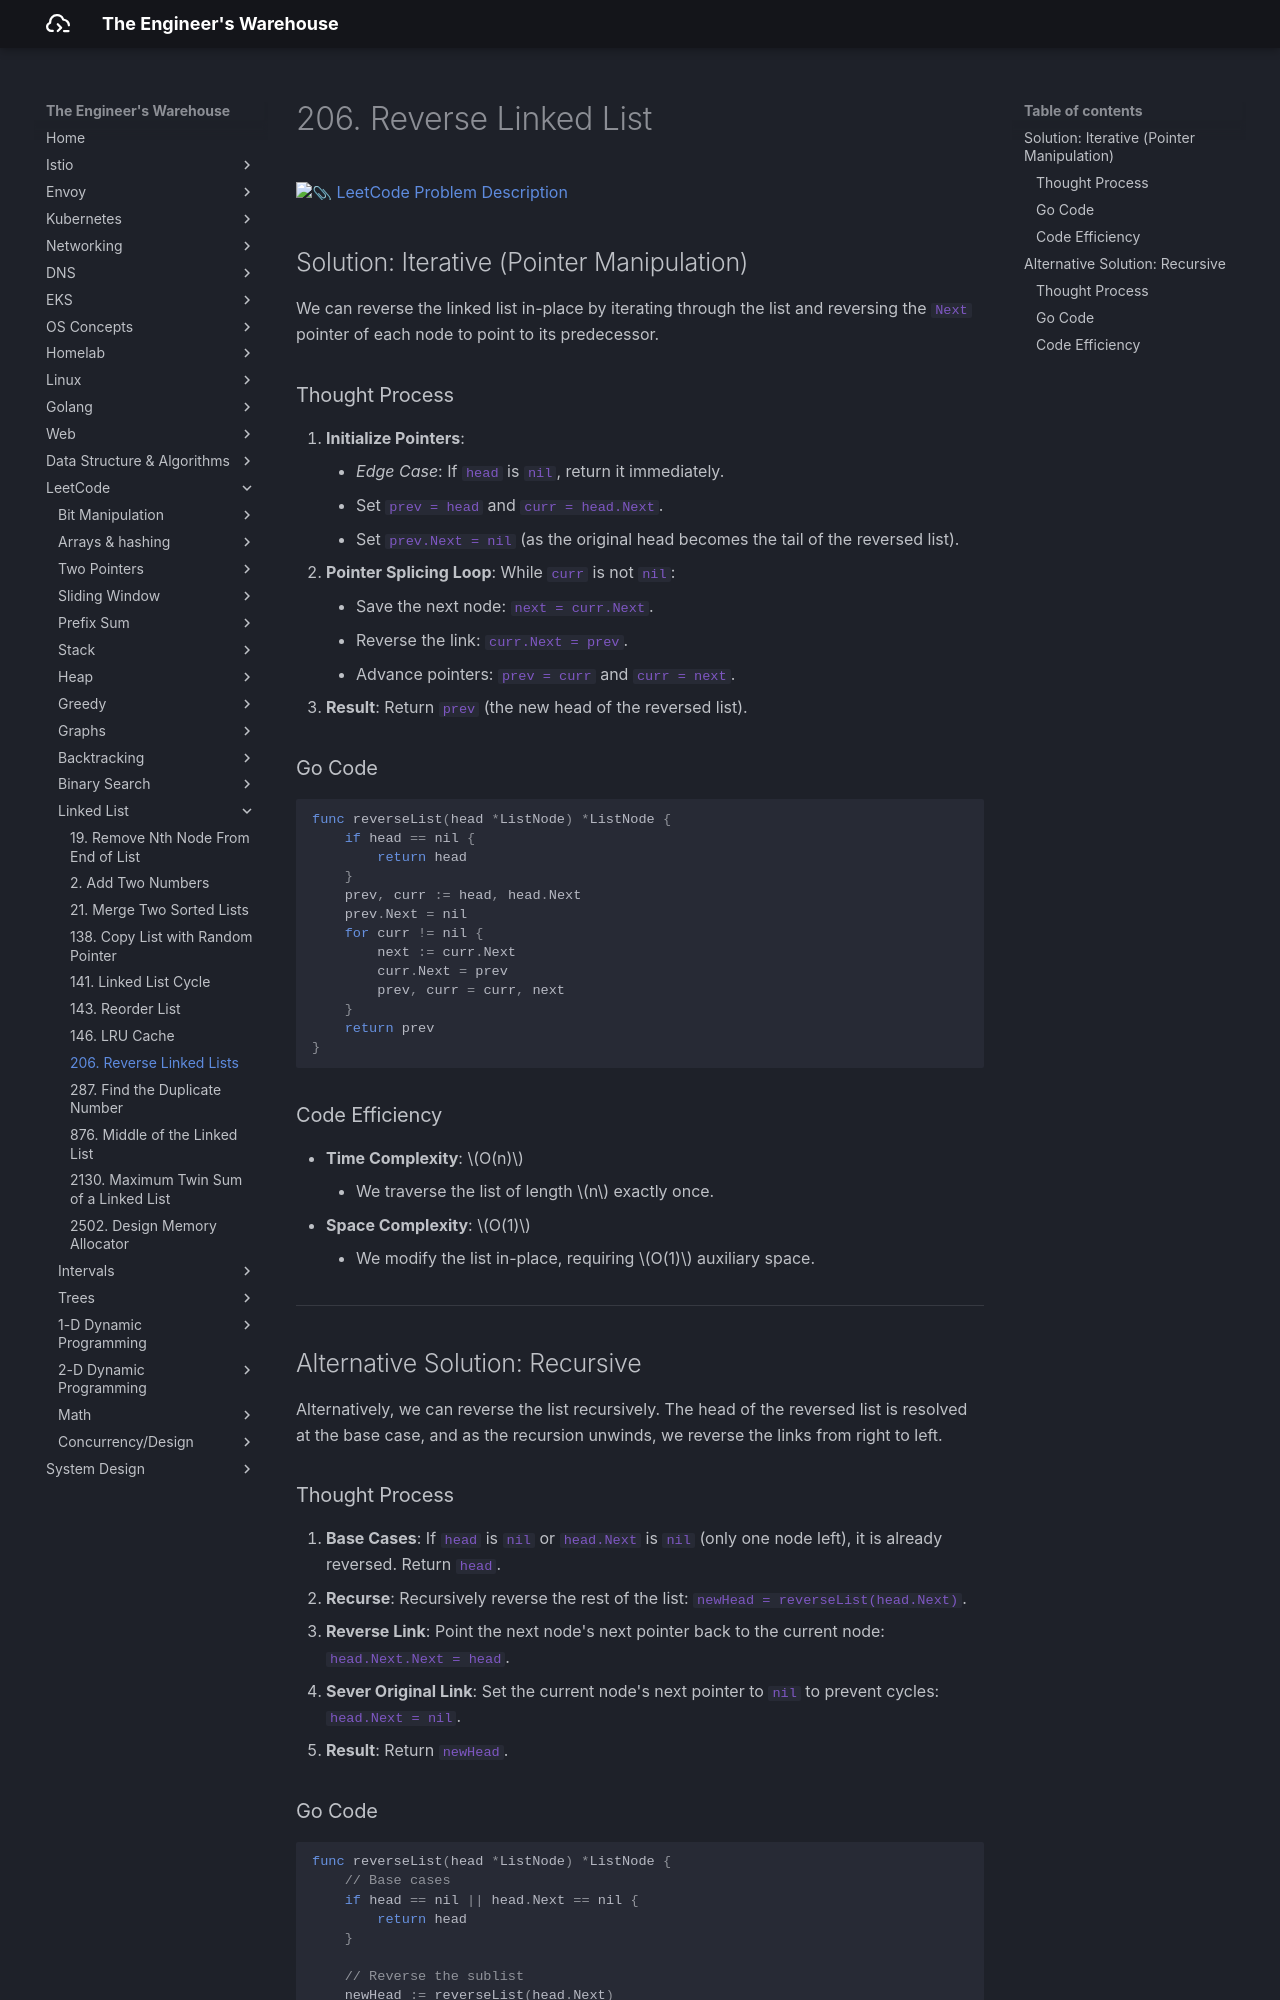

repository: seyoungnam/docs · page: leetcode/linked-list/206-reverse-linked-list/index.html · generator: mkdocs

# 206. Reverse Linked List

[:paperclip: LeetCode Problem Description](https://leetcode.com/problems/reverse-linked-list/description/)

## Solution: Iterative (Pointer Manipulation)

We can reverse the linked list in-place by iterating through the list and reversing the `Next` pointer of each node to point to its predecessor.

### Thought Process

1.  **Initialize Pointers**: 
    *   *Edge Case*: If `head` is `nil`, return it immediately.
    *   Set `prev = head` and `curr = head.Next`.
    *   Set `prev.Next = nil` (as the original head becomes the tail of the reversed list).
2.  **Pointer Splicing Loop**: While `curr` is not `nil`:
    *   Save the next node: `next = curr.Next`.
    *   Reverse the link: `curr.Next = prev`.
    *   Advance pointers: `prev = curr` and `curr = next`.
3.  **Result**: Return `prev` (the new head of the reversed list).

### Go Code

``` go
func reverseList(head *ListNode) *ListNode {
    if head == nil {
        return head
    }
    prev, curr := head, head.Next
    prev.Next = nil
    for curr != nil {
        next := curr.Next
        curr.Next = prev
        prev, curr = curr, next
    }
    return prev
}
```

### Code Efficiency

- **Time Complexity**: $O(n)$
    - We traverse the list of length $n$ exactly once.
- **Space Complexity**: $O(1)$
    - We modify the list in-place, requiring $O(1)$ auxiliary space.

---

## Alternative Solution: Recursive

Alternatively, we can reverse the list recursively. The head of the reversed list is resolved at the base case, and as the recursion unwinds, we reverse the links from right to left.
